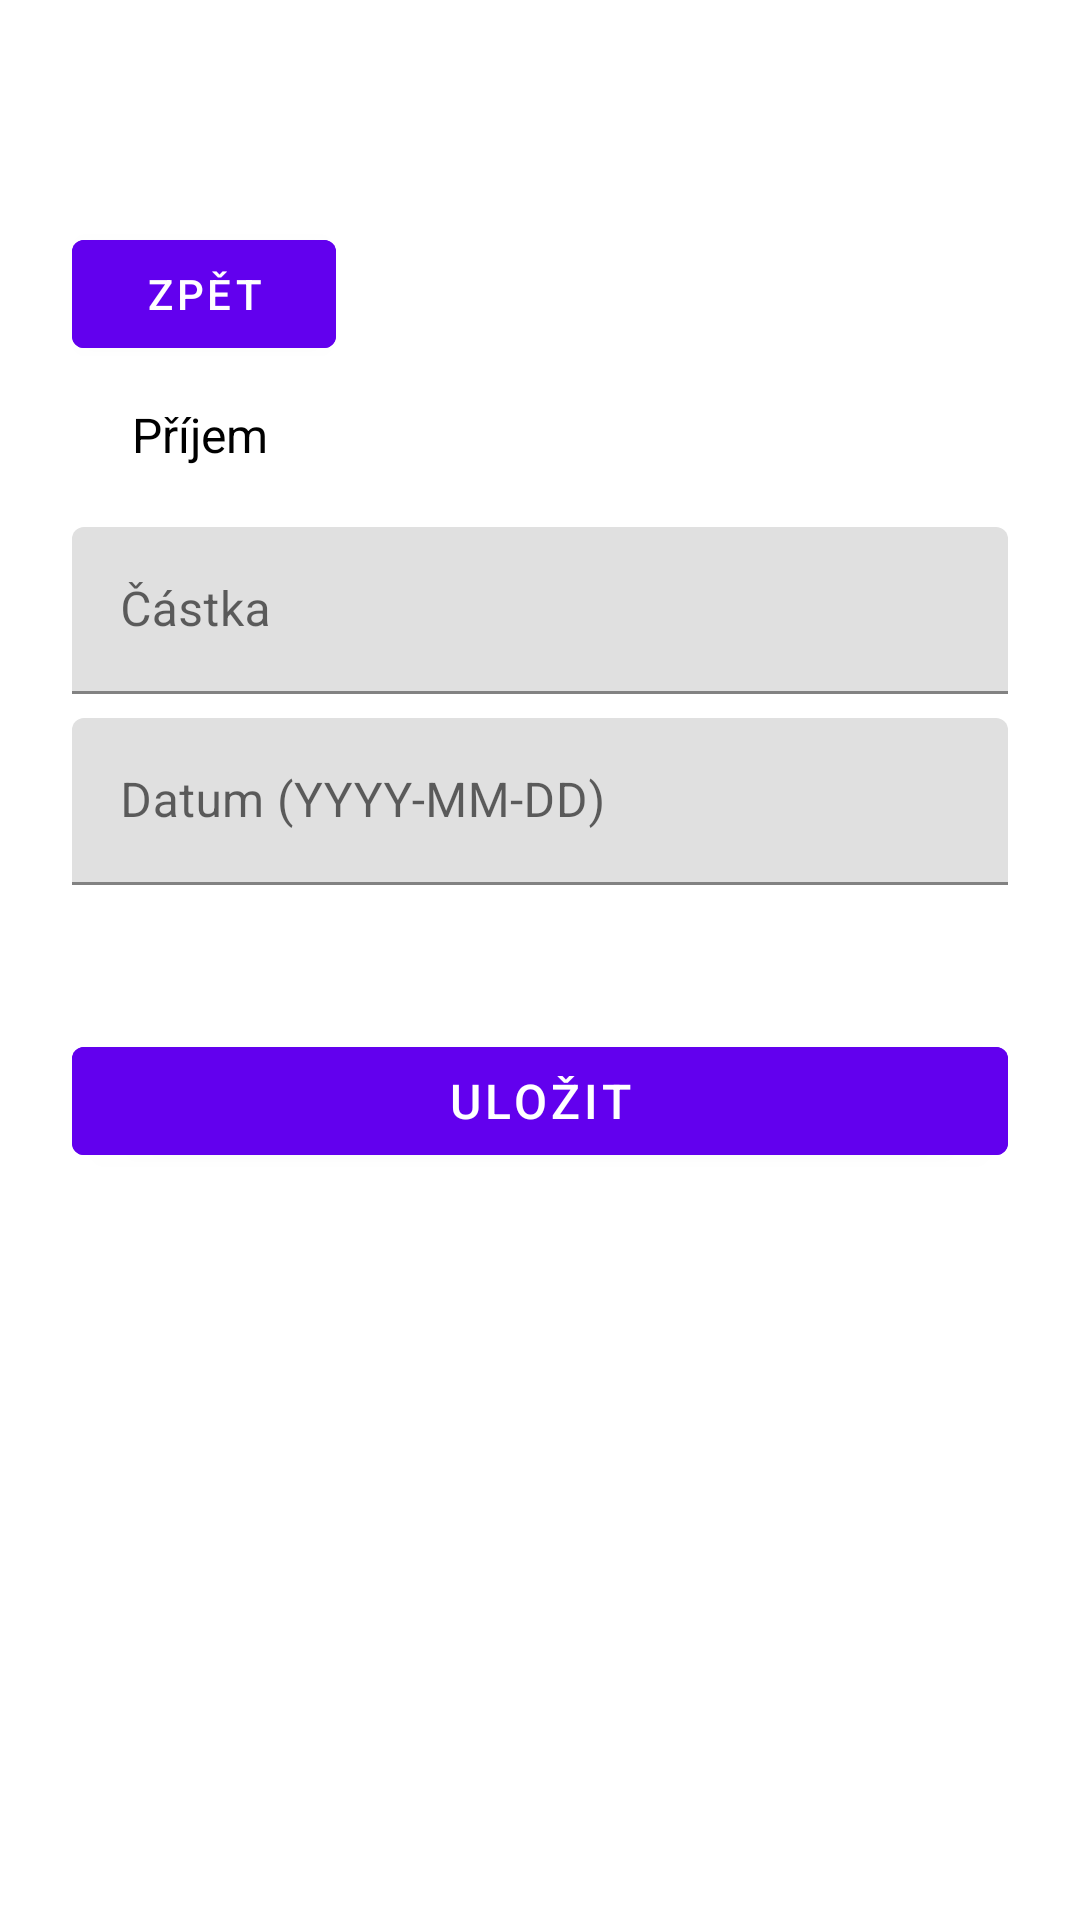

Produce the Android XML layout that renders to this screen, including the resource entries it uses.
<!-- AndroidManifest.xml: application theme Theme.FinanceApp -->
<!-- res/layout/activity_add_transaction.xml -->
<?xml version="1.0" encoding="utf-8"?>
<androidx.constraintlayout.widget.ConstraintLayout
    xmlns:android="http://schemas.android.com/apk/res/android"
    xmlns:app="http://schemas.android.com/apk/res-auto"
    xmlns:tools="http://schemas.android.com/tools"
    android:layout_width="match_parent"
    android:layout_height="match_parent"
    android:padding="24dp"
    tools:context=".ui.AddTransactionActivity">

    
    <com.google.android.material.button.MaterialButton
        android:id="@+id/btnBack"
        android:layout_width="wrap_content"
        android:layout_height="wrap_content"
        android:layout_marginTop="50dp"
        android:backgroundTint="?attr/colorPrimary"
        android:elevation="4dp"
        android:icon="@drawable/ic_arrow_back"
        android:text="Zpět"
        android:textSize="14sp"
        app:iconPadding="8dp"
        app:layout_constraintStart_toStartOf="parent"
        app:layout_constraintTop_toTopOf="parent" />

    
    <androidx.appcompat.widget.AppCompatSpinner
        android:id="@+id/spinnerType"
        android:layout_width="0dp"
        android:layout_height="wrap_content"
        android:entries="@array/transaction_types"
        android:background="?attr/selectableItemBackgroundBorderless"
        android:padding="12dp"
        app:layout_constraintTop_toBottomOf="@id/btnBack"
        app:layout_constraintStart_toStartOf="parent"
        app:layout_constraintEnd_toEndOf="parent"/>

    
    <com.google.android.material.textfield.TextInputLayout
        android:id="@+id/tilTransactionAmount"
        android:layout_width="0dp"
        android:layout_height="wrap_content"
        android:hint="Částka"
        app:layout_constraintTop_toBottomOf="@id/spinnerType"
        app:layout_constraintStart_toStartOf="parent"
        app:layout_constraintEnd_toEndOf="parent"
        android:layout_marginTop="8dp">

        <com.google.android.material.textfield.TextInputEditText
            android:id="@+id/etTransactionAmount"
            android:layout_width="match_parent"
            android:layout_height="wrap_content"
            android:inputType="numberDecimal"/>
    </com.google.android.material.textfield.TextInputLayout>

    
    <com.google.android.material.textfield.TextInputLayout
        android:id="@+id/tilTransactionDate"
        android:layout_width="0dp"
        android:layout_height="wrap_content"
        android:hint="Datum (YYYY-MM-DD)"
        app:layout_constraintTop_toBottomOf="@id/tilTransactionAmount"
        app:layout_constraintStart_toStartOf="parent"
        app:layout_constraintEnd_toEndOf="parent"
        android:layout_marginTop="8dp">

        <com.google.android.material.textfield.TextInputEditText
            android:id="@+id/etTransactionDate"
            android:layout_width="match_parent"
            android:layout_height="wrap_content"
            android:focusable="false"/>
    </com.google.android.material.textfield.TextInputLayout>

    
    <androidx.appcompat.widget.AppCompatSpinner
        android:id="@+id/spinnerCategory"
        android:layout_width="0dp"
        android:layout_height="wrap_content"
        android:background="?attr/selectableItemBackgroundBorderless"
        android:padding="12dp"
        app:layout_constraintTop_toBottomOf="@id/tilTransactionDate"
        app:layout_constraintStart_toStartOf="parent"
        app:layout_constraintEnd_toEndOf="parent"
        android:layout_marginTop="8dp"/>

    
    <com.google.android.material.button.MaterialButton
        android:id="@+id/btnSave"
        android:layout_width="match_parent"
        android:layout_height="wrap_content"
        android:text="Uložit"
        android:textSize="16sp"
        android:backgroundTint="?attr/colorPrimary"
        android:elevation="4dp"
        android:layout_marginTop="16dp"
        app:layout_constraintTop_toBottomOf="@id/spinnerCategory"
        app:layout_constraintStart_toStartOf="parent"
        app:layout_constraintEnd_toEndOf="parent"/>
</androidx.constraintlayout.widget.ConstraintLayout>
<!-- resources referenced by this layout -->
<resources>
  <string-array name="transaction_types">
          <item>Příjem</item>
          <item>Výdaj</item>
      </string-array>
  <!-- drawable ic_arrow_back (drawable) -->
  <?xml version="1.0" encoding="utf-8"?>
      <vector xmlns:android="http://schemas.android.com/apk/res/android"
          android:width="24dp"
          android:height="24dp"
          android:viewportWidth="24"
          android:viewportHeight="24">
          <path
              android:fillColor="#000000"
              android:pathData="M19,11H7.41l5.29-5.29L11,4l-8,8l8,8l1.7-1.7L7.41,13H19v-2z"/>
      </vector>
  <style name="Theme.FinanceApp" parent="Theme.MaterialComponents.DayNight.NoActionBar">
          <item name="android:windowBackground">@android:color/background_light</item>
          <item name="android:textColorPrimary">@android:color/primary_text_light</item>
          <item name="android:textColorSecondary">@android:color/secondary_text_light</item>
      </style>
</resources>
